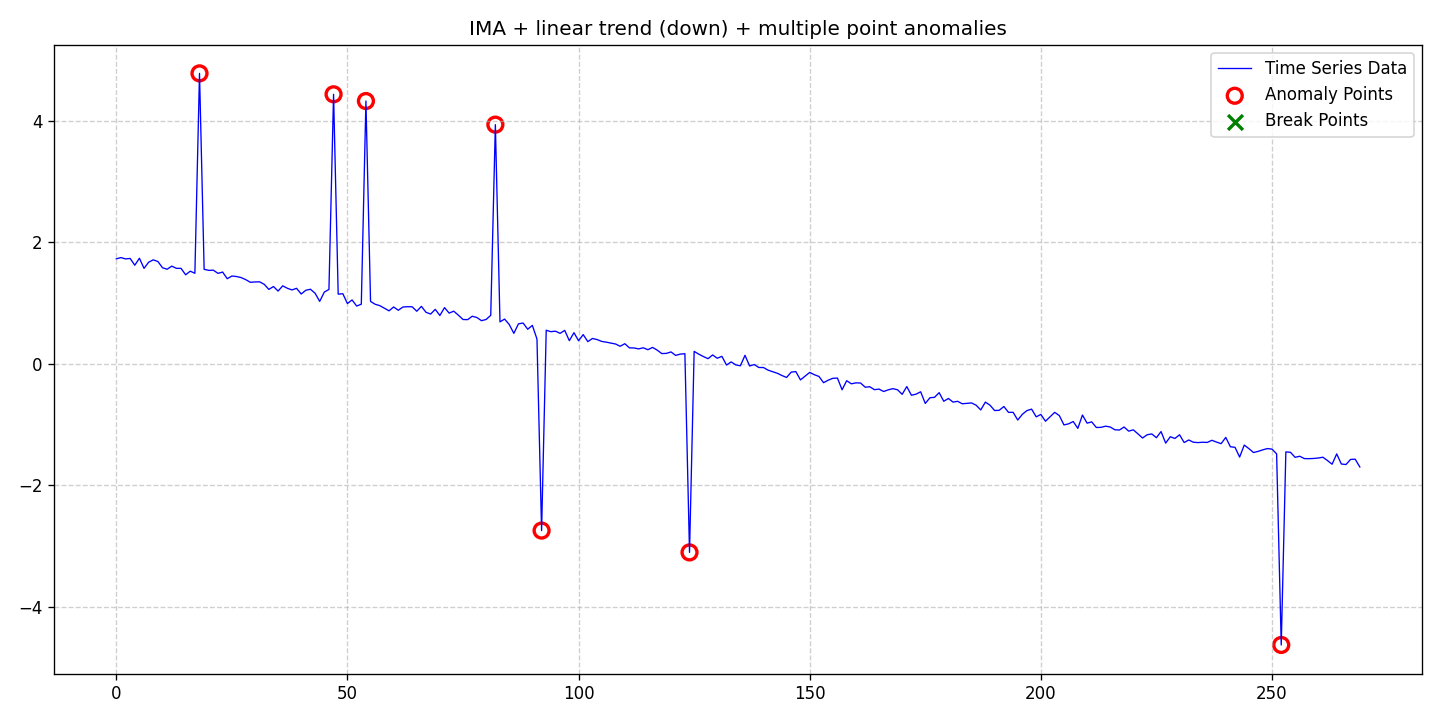

Values plotted in this chart, from the file beside it:
date, data, stationary, det_lin_up, det_lin_down, det_quad, det_cubic, det_exp, det_damped, stoc_trend, volatility, single_seas, multiple_seas, point_anom_single, point_anom_multi, collect_anom, context_anom, mean_shift, var_shift, trend_shift, point_anom_count, point_anom_location, point_anom_point, collect_anom_count
2020-01-01, 1.724, 0, 0, 1, 0, 0, 0, 0, 1, 0, 0, 0, 0, 1, 0, 0, 0, 0, 0, 7, [18, 47, 54, 82, 92, 124, 252], [18, 47, 54, 82, 92, 124, 252], 0
2020-01-02, 1.745, 0, 0, 1, 0, 0, 0, 0, 1, 0, 0, 0, 0, 1, 0, 0, 0, 0, 0, 7, [18, 47, 54, 82, 92, 124, 252], [18, 47, 54, 82, 92, 124, 252], 0
2020-01-03, 1.723, 0, 0, 1, 0, 0, 0, 0, 1, 0, 0, 0, 0, 1, 0, 0, 0, 0, 0, 7, [18, 47, 54, 82, 92, 124, 252], [18, 47, 54, 82, 92, 124, 252], 0
2020-01-04, 1.731, 0, 0, 1, 0, 0, 0, 0, 1, 0, 0, 0, 0, 1, 0, 0, 0, 0, 0, 7, [18, 47, 54, 82, 92, 124, 252], [18, 47, 54, 82, 92, 124, 252], 0
2020-01-05, 1.619, 0, 0, 1, 0, 0, 0, 0, 1, 0, 0, 0, 0, 1, 0, 0, 0, 0, 0, 7, [18, 47, 54, 82, 92, 124, 252], [18, 47, 54, 82, 92, 124, 252], 0
2020-01-06, 1.734, 0, 0, 1, 0, 0, 0, 0, 1, 0, 0, 0, 0, 1, 0, 0, 0, 0, 0, 7, [18, 47, 54, 82, 92, 124, 252], [18, 47, 54, 82, 92, 124, 252], 0
2020-01-07, 1.568, 0, 0, 1, 0, 0, 0, 0, 1, 0, 0, 0, 0, 1, 0, 0, 0, 0, 0, 7, [18, 47, 54, 82, 92, 124, 252], [18, 47, 54, 82, 92, 124, 252], 0
2020-01-08, 1.669, 0, 0, 1, 0, 0, 0, 0, 1, 0, 0, 0, 0, 1, 0, 0, 0, 0, 0, 7, [18, 47, 54, 82, 92, 124, 252], [18, 47, 54, 82, 92, 124, 252], 0
2020-01-09, 1.708, 0, 0, 1, 0, 0, 0, 0, 1, 0, 0, 0, 0, 1, 0, 0, 0, 0, 0, 7, [18, 47, 54, 82, 92, 124, 252], [18, 47, 54, 82, 92, 124, 252], 0
2020-01-10, 1.68, 0, 0, 1, 0, 0, 0, 0, 1, 0, 0, 0, 0, 1, 0, 0, 0, 0, 0, 7, [18, 47, 54, 82, 92, 124, 252], [18, 47, 54, 82, 92, 124, 252], 0
2020-01-11, 1.578, 0, 0, 1, 0, 0, 0, 0, 1, 0, 0, 0, 0, 1, 0, 0, 0, 0, 0, 7, [18, 47, 54, 82, 92, 124, 252], [18, 47, 54, 82, 92, 124, 252], 0
2020-01-12, 1.553, 0, 0, 1, 0, 0, 0, 0, 1, 0, 0, 0, 0, 1, 0, 0, 0, 0, 0, 7, [18, 47, 54, 82, 92, 124, 252], [18, 47, 54, 82, 92, 124, 252], 0
2020-01-13, 1.604, 0, 0, 1, 0, 0, 0, 0, 1, 0, 0, 0, 0, 1, 0, 0, 0, 0, 0, 7, [18, 47, 54, 82, 92, 124, 252], [18, 47, 54, 82, 92, 124, 252], 0
2020-01-14, 1.568, 0, 0, 1, 0, 0, 0, 0, 1, 0, 0, 0, 0, 1, 0, 0, 0, 0, 0, 7, [18, 47, 54, 82, 92, 124, 252], [18, 47, 54, 82, 92, 124, 252], 0
2020-01-15, 1.568, 0, 0, 1, 0, 0, 0, 0, 1, 0, 0, 0, 0, 1, 0, 0, 0, 0, 0, 7, [18, 47, 54, 82, 92, 124, 252], [18, 47, 54, 82, 92, 124, 252], 0
2020-01-16, 1.462, 0, 0, 1, 0, 0, 0, 0, 1, 0, 0, 0, 0, 1, 0, 0, 0, 0, 0, 7, [18, 47, 54, 82, 92, 124, 252], [18, 47, 54, 82, 92, 124, 252], 0
2020-01-17, 1.521, 0, 0, 1, 0, 0, 0, 0, 1, 0, 0, 0, 0, 1, 0, 0, 0, 0, 0, 7, [18, 47, 54, 82, 92, 124, 252], [18, 47, 54, 82, 92, 124, 252], 0
2020-01-18, 1.487, 0, 0, 1, 0, 0, 0, 0, 1, 0, 0, 0, 0, 1, 0, 0, 0, 0, 0, 7, [18, 47, 54, 82, 92, 124, 252], [18, 47, 54, 82, 92, 124, 252], 0
2020-01-19, 4.776, 0, 0, 1, 0, 0, 0, 0, 1, 0, 0, 0, 0, 1, 0, 0, 0, 0, 0, 7, [18, 47, 54, 82, 92, 124, 252], [18, 47, 54, 82, 92, 124, 252], 0
2020-01-20, 1.552, 0, 0, 1, 0, 0, 0, 0, 1, 0, 0, 0, 0, 1, 0, 0, 0, 0, 0, 7, [18, 47, 54, 82, 92, 124, 252], [18, 47, 54, 82, 92, 124, 252], 0
2020-01-21, 1.535, 0, 0, 1, 0, 0, 0, 0, 1, 0, 0, 0, 0, 1, 0, 0, 0, 0, 0, 7, [18, 47, 54, 82, 92, 124, 252], [18, 47, 54, 82, 92, 124, 252], 0
2020-01-22, 1.537, 0, 0, 1, 0, 0, 0, 0, 1, 0, 0, 0, 0, 1, 0, 0, 0, 0, 0, 7, [18, 47, 54, 82, 92, 124, 252], [18, 47, 54, 82, 92, 124, 252], 0
2020-01-23, 1.485, 0, 0, 1, 0, 0, 0, 0, 1, 0, 0, 0, 0, 1, 0, 0, 0, 0, 0, 7, [18, 47, 54, 82, 92, 124, 252], [18, 47, 54, 82, 92, 124, 252], 0
2020-01-24, 1.507, 0, 0, 1, 0, 0, 0, 0, 1, 0, 0, 0, 0, 1, 0, 0, 0, 0, 0, 7, [18, 47, 54, 82, 92, 124, 252], [18, 47, 54, 82, 92, 124, 252], 0
2020-01-25, 1.397, 0, 0, 1, 0, 0, 0, 0, 1, 0, 0, 0, 0, 1, 0, 0, 0, 0, 0, 7, [18, 47, 54, 82, 92, 124, 252], [18, 47, 54, 82, 92, 124, 252], 0
2020-01-26, 1.441, 0, 0, 1, 0, 0, 0, 0, 1, 0, 0, 0, 0, 1, 0, 0, 0, 0, 0, 7, [18, 47, 54, 82, 92, 124, 252], [18, 47, 54, 82, 92, 124, 252], 0
2020-01-27, 1.433, 0, 0, 1, 0, 0, 0, 0, 1, 0, 0, 0, 0, 1, 0, 0, 0, 0, 0, 7, [18, 47, 54, 82, 92, 124, 252], [18, 47, 54, 82, 92, 124, 252], 0
2020-01-28, 1.416, 0, 0, 1, 0, 0, 0, 0, 1, 0, 0, 0, 0, 1, 0, 0, 0, 0, 0, 7, [18, 47, 54, 82, 92, 124, 252], [18, 47, 54, 82, 92, 124, 252], 0
2020-01-29, 1.382, 0, 0, 1, 0, 0, 0, 0, 1, 0, 0, 0, 0, 1, 0, 0, 0, 0, 0, 7, [18, 47, 54, 82, 92, 124, 252], [18, 47, 54, 82, 92, 124, 252], 0
2020-01-30, 1.338, 0, 0, 1, 0, 0, 0, 0, 1, 0, 0, 0, 0, 1, 0, 0, 0, 0, 0, 7, [18, 47, 54, 82, 92, 124, 252], [18, 47, 54, 82, 92, 124, 252], 0
2020-01-31, 1.344, 0, 0, 1, 0, 0, 0, 0, 1, 0, 0, 0, 0, 1, 0, 0, 0, 0, 0, 7, [18, 47, 54, 82, 92, 124, 252], [18, 47, 54, 82, 92, 124, 252], 0
2020-02-01, 1.346, 0, 0, 1, 0, 0, 0, 0, 1, 0, 0, 0, 0, 1, 0, 0, 0, 0, 0, 7, [18, 47, 54, 82, 92, 124, 252], [18, 47, 54, 82, 92, 124, 252], 0
2020-02-02, 1.305, 0, 0, 1, 0, 0, 0, 0, 1, 0, 0, 0, 0, 1, 0, 0, 0, 0, 0, 7, [18, 47, 54, 82, 92, 124, 252], [18, 47, 54, 82, 92, 124, 252], 0
2020-02-03, 1.221, 0, 0, 1, 0, 0, 0, 0, 1, 0, 0, 0, 0, 1, 0, 0, 0, 0, 0, 7, [18, 47, 54, 82, 92, 124, 252], [18, 47, 54, 82, 92, 124, 252], 0
2020-02-04, 1.269, 0, 0, 1, 0, 0, 0, 0, 1, 0, 0, 0, 0, 1, 0, 0, 0, 0, 0, 7, [18, 47, 54, 82, 92, 124, 252], [18, 47, 54, 82, 92, 124, 252], 0
2020-02-05, 1.194, 0, 0, 1, 0, 0, 0, 0, 1, 0, 0, 0, 0, 1, 0, 0, 0, 0, 0, 7, [18, 47, 54, 82, 92, 124, 252], [18, 47, 54, 82, 92, 124, 252], 0
2020-02-06, 1.28, 0, 0, 1, 0, 0, 0, 0, 1, 0, 0, 0, 0, 1, 0, 0, 0, 0, 0, 7, [18, 47, 54, 82, 92, 124, 252], [18, 47, 54, 82, 92, 124, 252], 0
2020-02-07, 1.24, 0, 0, 1, 0, 0, 0, 0, 1, 0, 0, 0, 0, 1, 0, 0, 0, 0, 0, 7, [18, 47, 54, 82, 92, 124, 252], [18, 47, 54, 82, 92, 124, 252], 0
2020-02-08, 1.213, 0, 0, 1, 0, 0, 0, 0, 1, 0, 0, 0, 0, 1, 0, 0, 0, 0, 0, 7, [18, 47, 54, 82, 92, 124, 252], [18, 47, 54, 82, 92, 124, 252], 0
2020-02-09, 1.239, 0, 0, 1, 0, 0, 0, 0, 1, 0, 0, 0, 0, 1, 0, 0, 0, 0, 0, 7, [18, 47, 54, 82, 92, 124, 252], [18, 47, 54, 82, 92, 124, 252], 0
2020-02-10, 1.146, 0, 0, 1, 0, 0, 0, 0, 1, 0, 0, 0, 0, 1, 0, 0, 0, 0, 0, 7, [18, 47, 54, 82, 92, 124, 252], [18, 47, 54, 82, 92, 124, 252], 0
2020-02-11, 1.207, 0, 0, 1, 0, 0, 0, 0, 1, 0, 0, 0, 0, 1, 0, 0, 0, 0, 0, 7, [18, 47, 54, 82, 92, 124, 252], [18, 47, 54, 82, 92, 124, 252], 0
2020-02-12, 1.224, 0, 0, 1, 0, 0, 0, 0, 1, 0, 0, 0, 0, 1, 0, 0, 0, 0, 0, 7, [18, 47, 54, 82, 92, 124, 252], [18, 47, 54, 82, 92, 124, 252], 0
2020-02-13, 1.158, 0, 0, 1, 0, 0, 0, 0, 1, 0, 0, 0, 0, 1, 0, 0, 0, 0, 0, 7, [18, 47, 54, 82, 92, 124, 252], [18, 47, 54, 82, 92, 124, 252], 0
2020-02-14, 1.024, 0, 0, 1, 0, 0, 0, 0, 1, 0, 0, 0, 0, 1, 0, 0, 0, 0, 0, 7, [18, 47, 54, 82, 92, 124, 252], [18, 47, 54, 82, 92, 124, 252], 0
2020-02-15, 1.177, 0, 0, 1, 0, 0, 0, 0, 1, 0, 0, 0, 0, 1, 0, 0, 0, 0, 0, 7, [18, 47, 54, 82, 92, 124, 252], [18, 47, 54, 82, 92, 124, 252], 0
2020-02-16, 1.221, 0, 0, 1, 0, 0, 0, 0, 1, 0, 0, 0, 0, 1, 0, 0, 0, 0, 0, 7, [18, 47, 54, 82, 92, 124, 252], [18, 47, 54, 82, 92, 124, 252], 0
2020-02-17, 4.432, 0, 0, 1, 0, 0, 0, 0, 1, 0, 0, 0, 0, 1, 0, 0, 0, 0, 0, 7, [18, 47, 54, 82, 92, 124, 252], [18, 47, 54, 82, 92, 124, 252], 0
2020-02-18, 1.143, 0, 0, 1, 0, 0, 0, 0, 1, 0, 0, 0, 0, 1, 0, 0, 0, 0, 0, 7, [18, 47, 54, 82, 92, 124, 252], [18, 47, 54, 82, 92, 124, 252], 0
2020-02-19, 1.151, 0, 0, 1, 0, 0, 0, 0, 1, 0, 0, 0, 0, 1, 0, 0, 0, 0, 0, 7, [18, 47, 54, 82, 92, 124, 252], [18, 47, 54, 82, 92, 124, 252], 0
2020-02-20, 0.9885, 0, 0, 1, 0, 0, 0, 0, 1, 0, 0, 0, 0, 1, 0, 0, 0, 0, 0, 7, [18, 47, 54, 82, 92, 124, 252], [18, 47, 54, 82, 92, 124, 252], 0
2020-02-21, 1.048, 0, 0, 1, 0, 0, 0, 0, 1, 0, 0, 0, 0, 1, 0, 0, 0, 0, 0, 7, [18, 47, 54, 82, 92, 124, 252], [18, 47, 54, 82, 92, 124, 252], 0
2020-02-22, 0.9475, 0, 0, 1, 0, 0, 0, 0, 1, 0, 0, 0, 0, 1, 0, 0, 0, 0, 0, 7, [18, 47, 54, 82, 92, 124, 252], [18, 47, 54, 82, 92, 124, 252], 0
2020-02-23, 0.9777, 0, 0, 1, 0, 0, 0, 0, 1, 0, 0, 0, 0, 1, 0, 0, 0, 0, 0, 7, [18, 47, 54, 82, 92, 124, 252], [18, 47, 54, 82, 92, 124, 252], 0
2020-02-24, 4.321, 0, 0, 1, 0, 0, 0, 0, 1, 0, 0, 0, 0, 1, 0, 0, 0, 0, 0, 7, [18, 47, 54, 82, 92, 124, 252], [18, 47, 54, 82, 92, 124, 252], 0
2020-02-25, 1.024, 0, 0, 1, 0, 0, 0, 0, 1, 0, 0, 0, 0, 1, 0, 0, 0, 0, 0, 7, [18, 47, 54, 82, 92, 124, 252], [18, 47, 54, 82, 92, 124, 252], 0
2020-02-26, 0.9767, 0, 0, 1, 0, 0, 0, 0, 1, 0, 0, 0, 0, 1, 0, 0, 0, 0, 0, 7, [18, 47, 54, 82, 92, 124, 252], [18, 47, 54, 82, 92, 124, 252], 0
2020-02-27, 0.9541, 0, 0, 1, 0, 0, 0, 0, 1, 0, 0, 0, 0, 1, 0, 0, 0, 0, 0, 7, [18, 47, 54, 82, 92, 124, 252], [18, 47, 54, 82, 92, 124, 252], 0
2020-02-28, 0.9124, 0, 0, 1, 0, 0, 0, 0, 1, 0, 0, 0, 0, 1, 0, 0, 0, 0, 0, 7, [18, 47, 54, 82, 92, 124, 252], [18, 47, 54, 82, 92, 124, 252], 0
2020-02-29, 0.8687, 0, 0, 1, 0, 0, 0, 0, 1, 0, 0, 0, 0, 1, 0, 0, 0, 0, 0, 7, [18, 47, 54, 82, 92, 124, 252], [18, 47, 54, 82, 92, 124, 252], 0
... 210 more rows
